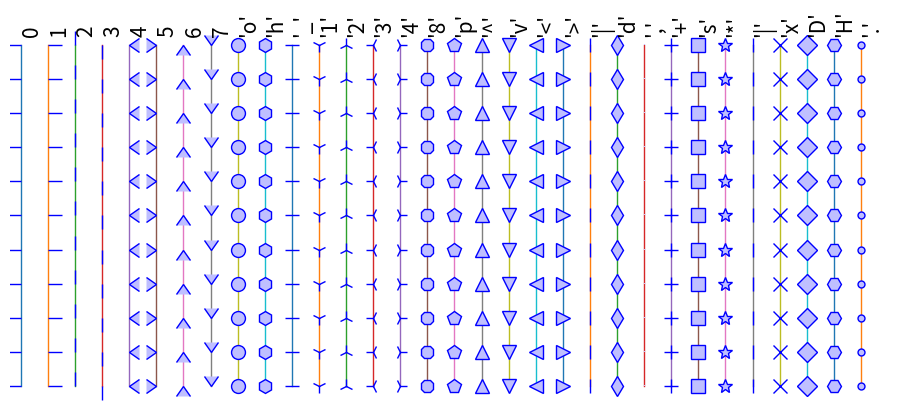

This chart was generated by the following Python code:
%matplotlib inline

import numpy as np
import matplotlib.pyplot as plt

def marker(m, i):
    X = i * .5 * np.ones(11)
    Y = np.arange(11)

    plt.plot(X, Y, lw=1, marker=m, ms=10, mfc=(.75, .75, 1, 1),
            mec=(0, 0, 1, 1))
    plt.text(.5 * i, 10.25, repr(m), rotation=90, fontsize=15, va='bottom')

markers = [0, 1, 2, 3, 4, 5, 6, 7, 'o', 'h', '_', '1', '2', '3', '4',
          '8', 'p', '^', 'v', '<', '>', '|', 'd', ',', '+', 's', '*',
          '|', 'x', 'D', 'H', '.']

n_markers = len(markers)

size = 20 * n_markers, 300
dpi = 72.0
figsize= size[0] / float(dpi), size[1] / float(dpi)
fig = plt.figure(figsize=figsize, dpi=dpi)
plt.axes([0, 0.01, 1, .9], frameon=False)

for i, m in enumerate(markers):
    marker(m, i)

plt.xlim(-.2, .2 + .5 * n_markers)
plt.xticks(())
plt.yticks(())

plt.show()